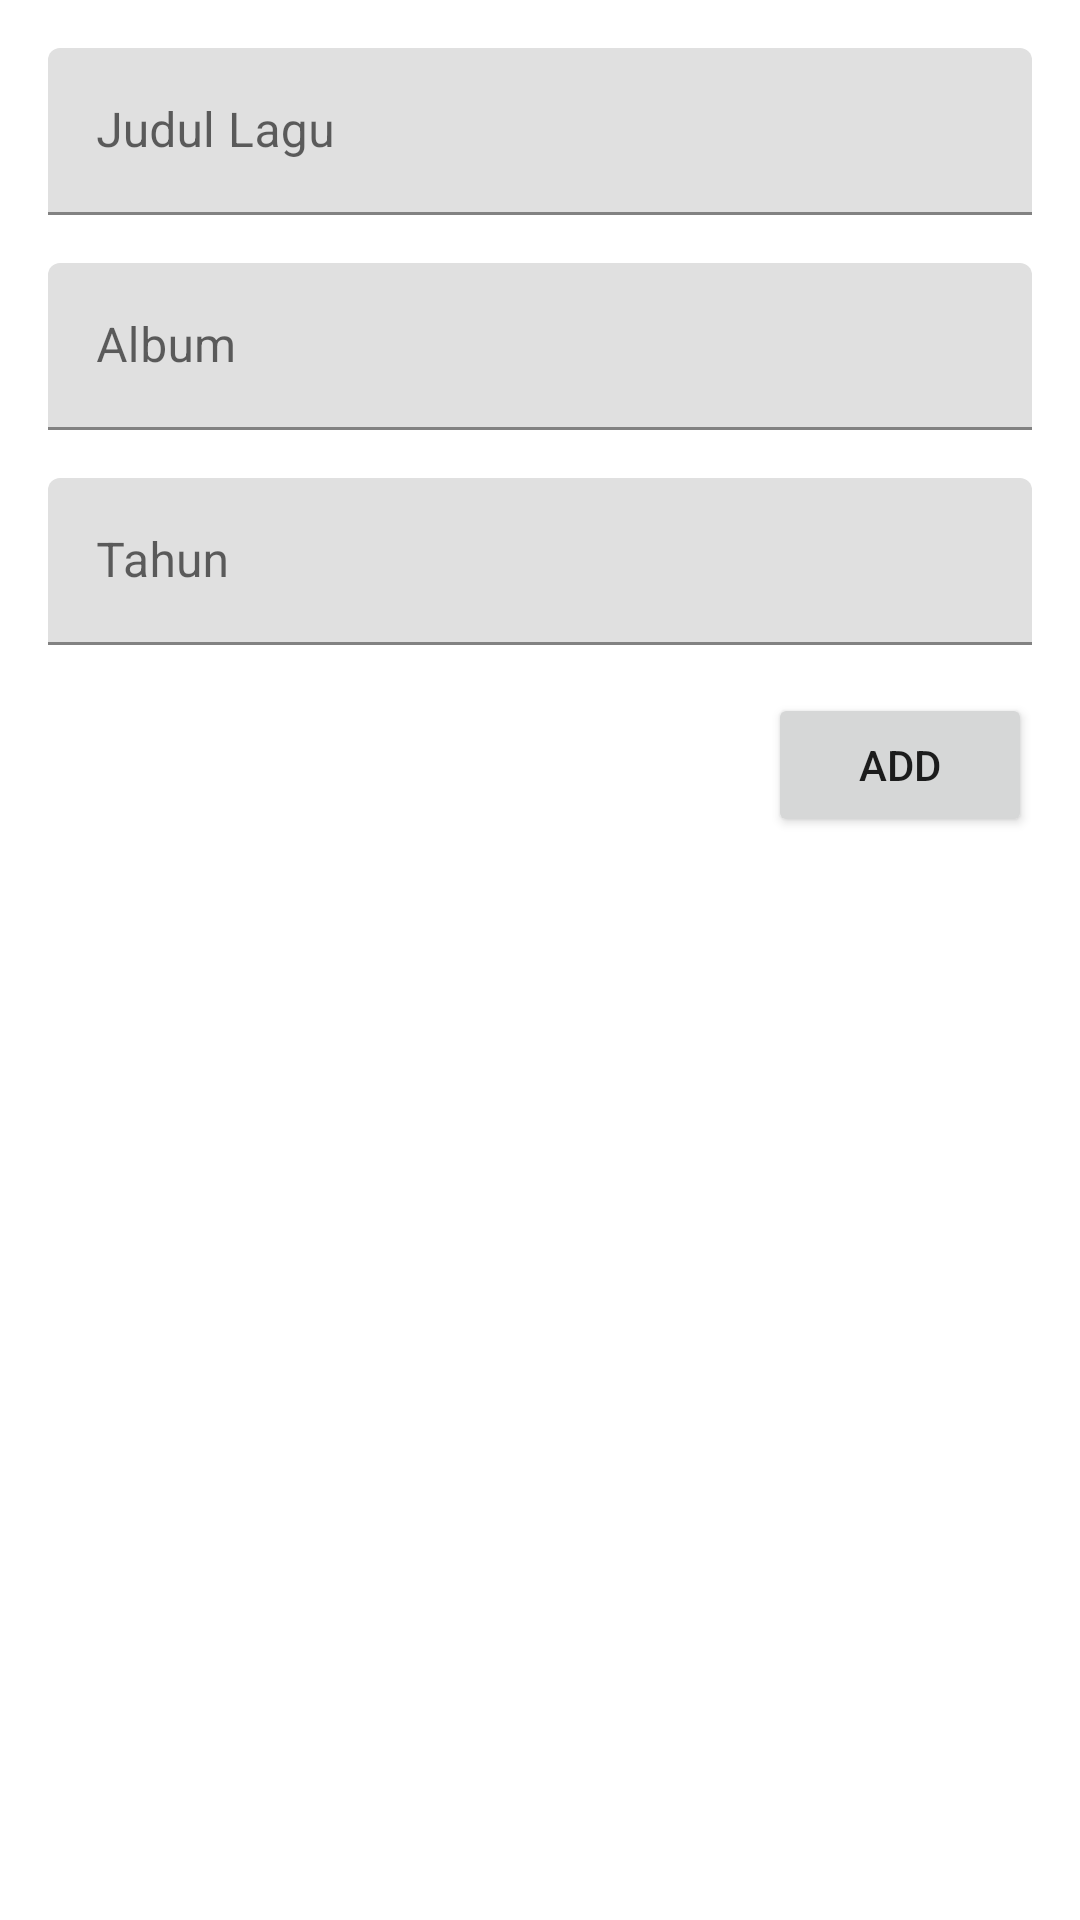

Reconstruct the res/layout file that produces this screen, plus the resources it refers to.
<!-- AndroidManifest.xml: application theme Theme.Kpopapp -->
<!-- res/layout/activity_add_unggah.xml -->
<?xml version="1.0" encoding="utf-8"?>
<RelativeLayout xmlns:android="http://schemas.android.com/apk/res/android"
    xmlns:app="http://schemas.android.com/apk/res-auto"
    xmlns:tools="http://schemas.android.com/tools"
    android:layout_width="match_parent"
    android:layout_height="match_parent"
    tools:context=".AddUnggahActivity">

    <RelativeLayout
        android:layout_width="match_parent"
        android:layout_height="wrap_content"
        android:layout_margin="16dp">

        <com.google.android.material.textfield.TextInputLayout
            android:id="@+id/til_content"
            android:layout_width="match_parent"
            android:layout_height="wrap_content"

            >

            <EditText
                android:id="@+id/et_content"
                android:layout_width="match_parent"
                android:layout_height="wrap_content"
                android:hint="Judul Lagu"
                android:inputType="none"
                />

        </com.google.android.material.textfield.TextInputLayout>

        <com.google.android.material.textfield.TextInputLayout
            android:layout_width="match_parent"
            android:layout_height="wrap_content"
            android:layout_below="@+id/til_content"
            android:layout_marginTop="16dp"
            android:id="@+id/til_image">

            <EditText
                android:id="@+id/et_image"
                android:layout_width="match_parent"
                android:layout_height="wrap_content"
                android:hint="Album"
                android:inputType="none"
                android:maxLength="180"/>

        </com.google.android.material.textfield.TextInputLayout>

        <com.google.android.material.textfield.TextInputLayout
            android:layout_width="match_parent"
            android:layout_height="wrap_content"
            android:layout_below="@+id/til_image"
            android:layout_marginTop="16dp"
            android:id="@+id/til_image2">

            <com.google.android.material.textfield.TextInputEditText
                android:id="@+id/et_image2"
                android:layout_width="match_parent"
                android:layout_height="wrap_content"
                android:hint="Tahun"
                android:inputType="none"
                android:maxLength="180"/>

        </com.google.android.material.textfield.TextInputLayout>

        <Button
            android:id="@+id/btn_add"
            android:layout_width="wrap_content"
            android:layout_height="wrap_content"
            android:text="Add"
            android:layout_alignParentEnd="true"
            android:layout_below="@+id/til_image2"
            android:layout_marginTop="16dp"/>

        <ProgressBar
            android:id="@+id/progress_bar"
            android:layout_width="wrap_content"
            android:layout_height="wrap_content"
            android:layout_below="@+id/btn_add"
            android:layout_marginTop="8dp"
            android:layout_centerHorizontal="true"
            android:visibility="gone"/>

    </RelativeLayout>

</RelativeLayout>
<!-- resources referenced by this layout -->
<resources>
  <style name="Theme.Kpopapp" parent="Theme.MaterialComponents.DayNight.DarkActionBar">
          
          <item name="colorPrimary">@color/purple_500</item>
          <item name="colorPrimaryVariant">@color/purple_700</item>
          <item name="colorOnPrimary">@color/white</item>
          
          <item name="colorSecondary">@color/teal_200</item>
          <item name="colorSecondaryVariant">@color/teal_700</item>
          <item name="colorOnSecondary">@color/black</item>
          
          <item name="android:statusBarColor">?attr/colorPrimaryVariant</item>
          
      </style>
  <!-- not gathered from this repository: default colours our renderer supplied (Android Studio template values) -->
  <color name="purple_500">#FF6200EE</color>
  <color name="purple_700">#FF3700B3</color>
  <color name="teal_200">#FF03DAC5</color>
  <color name="teal_700">#FF018786</color>
  <color name="black">#FF000000</color>
  <color name="white">#FFFFFFFF</color>
</resources>
